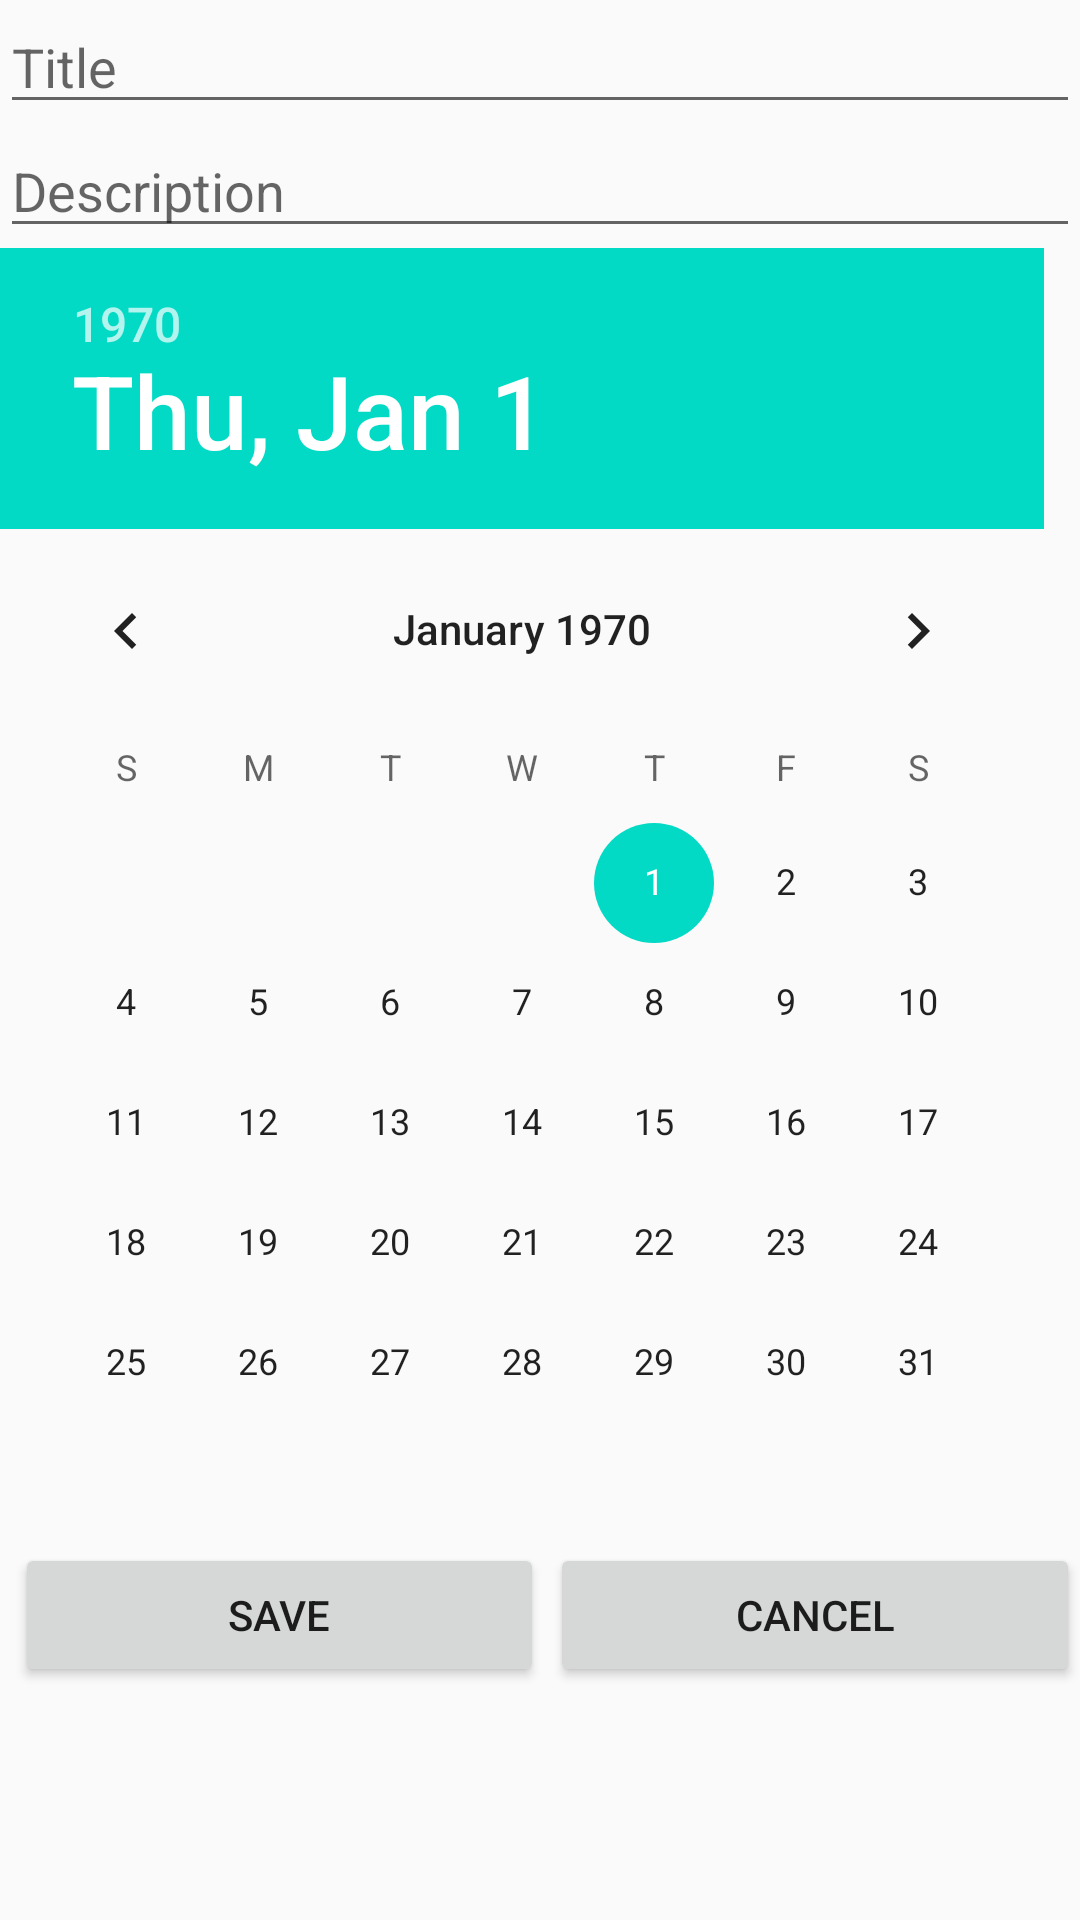

The Android layout XML behind this screen, and the referenced resources:
<!-- AndroidManifest.xml: application theme AppTheme -->
<!-- res/layout/dialog.xml -->
<?xml version="1.0" encoding="utf-8"?>
<LinearLayout
    xmlns:android="http://schemas.android.com/apk/res/android"
    android:layout_width="match_parent"
    android:layout_height="match_parent"
    android:layout_marginLeft="10dp"
    android:layout_marginRight="10dp"
    android:orientation="vertical">


    <EditText
        android:id="@+id/title"
        android:hint="Title"
        android:layout_width="match_parent"
        android:layout_height="wrap_content" />

    <EditText
        android:id="@+id/description"
        android:hint="Description"
        android:layout_below="@+id/title"
        android:layout_width="match_parent"
        android:layout_height="wrap_content" />

    <DatePicker
        android:id="@+id/datepicker"
        android:layout_below="@+id/description"
        android:layout_width="match_parent"
        android:layout_height="wrap_content">

    </DatePicker>

    <LinearLayout
        android:layout_width="match_parent"
        android:layout_height="wrap_content"
        android:layout_gravity="center">

        <Button
            android:id="@+id/save"
            android:text="Save"
            android:layout_weight="0.5"
            android:layout_below="@+id/datepicker"
            android:layout_marginLeft="5dp"
            android:layout_width="175dp"
            android:layout_height="wrap_content" />

        <Button
            android:id="@+id/cancel"
            android:text="Cancel"
            android:layout_below="@+id/datepicker"
            android:layout_marginLeft="2dp"
            android:layout_weight="0.5"
            android:layout_toRightOf="@+id/save"
            android:layout_width="175dp"
            android:layout_height="wrap_content" />

    </LinearLayout>


</LinearLayout>
<!-- resources referenced by this layout -->
<resources>
  <style name="AppTheme" parent="Theme.AppCompat.Light.NoActionBar">
          
          <item name="colorPrimary">@color/colorPrimary</item>
          <item name="colorPrimaryDark">@color/colorPrimaryDark</item>
          <item name="colorAccent">@color/colorAccent</item>
      </style>
  <!-- not gathered from this repository: default colours our renderer supplied (Android Studio template values) -->
  <color name="colorPrimary">#FF6200EE</color>
  <color name="colorPrimaryDark">#FF3700B3</color>
  <color name="colorAccent">#FF03DAC5</color>
</resources>
